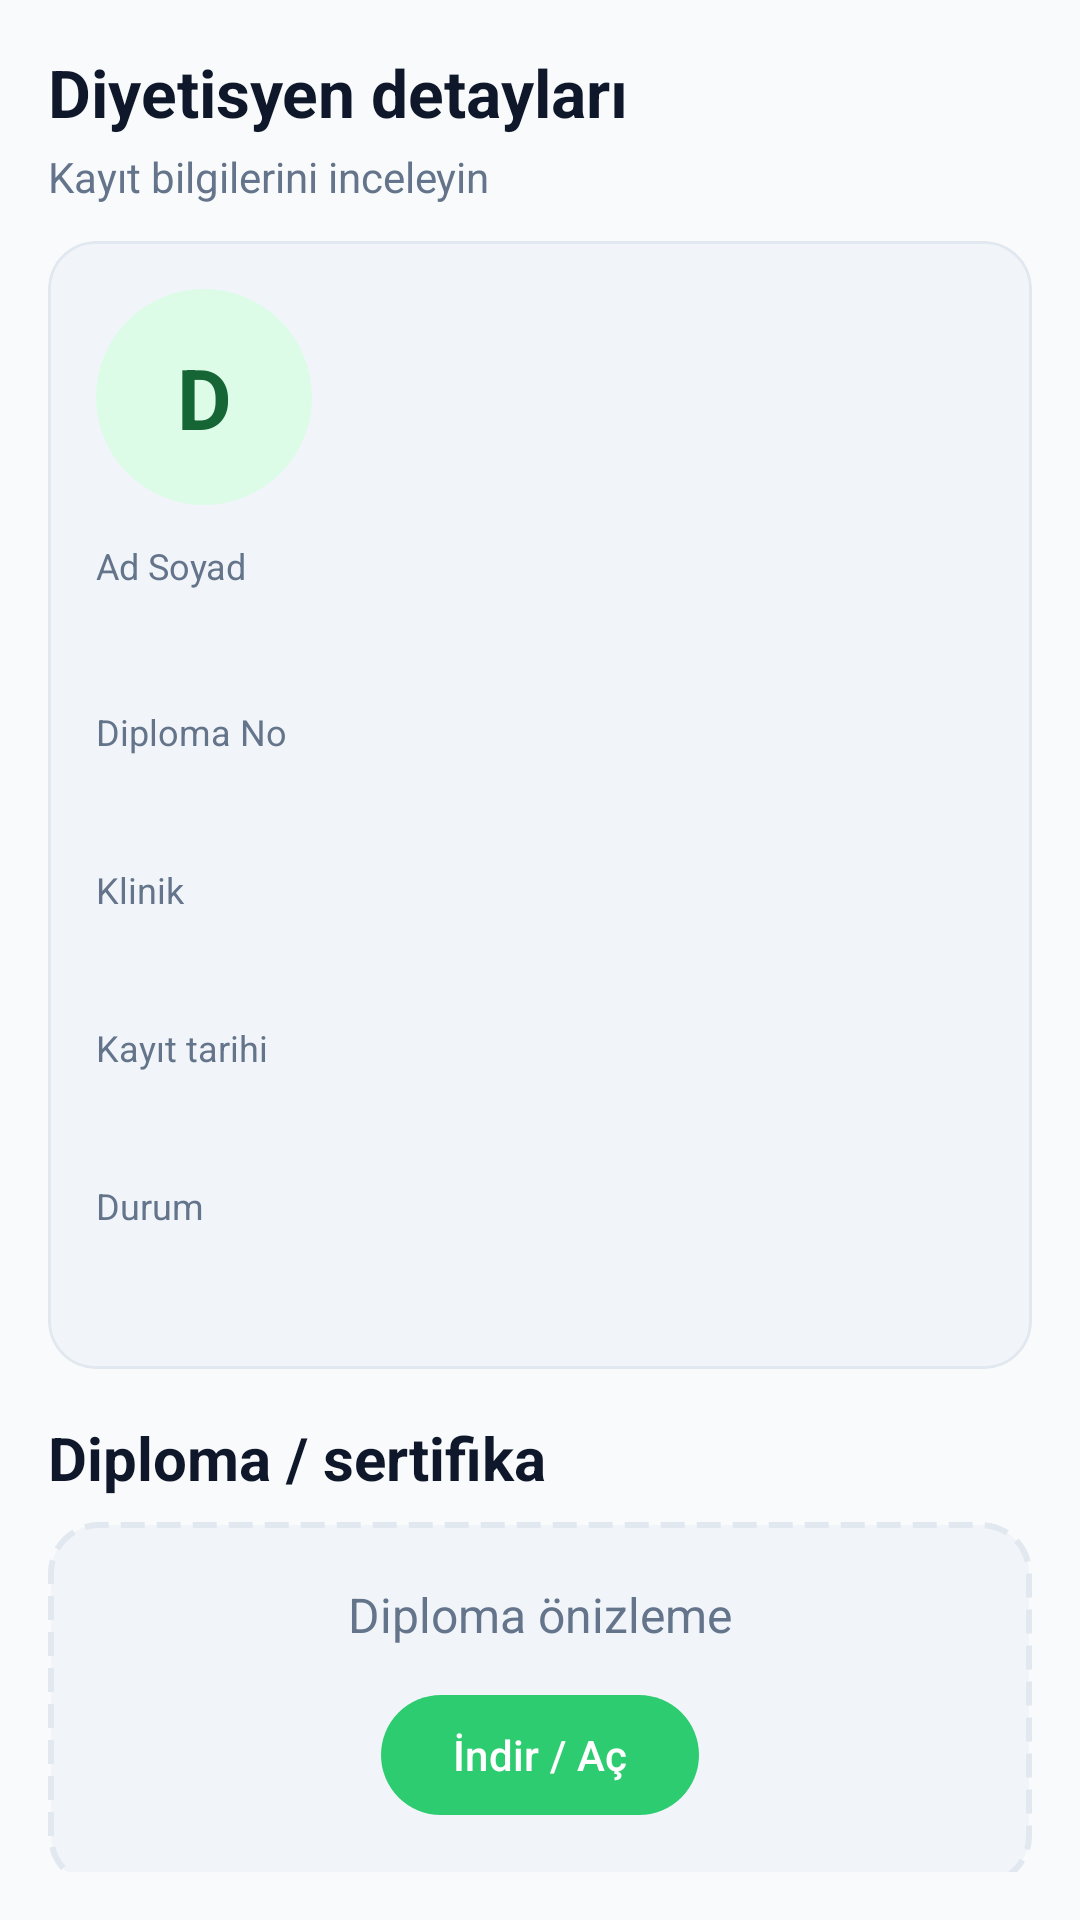

Write the Android layout XML for this screen, with the resource values it uses.
<!-- AndroidManifest.xml: application theme Theme.Nightbrate -->
<!-- res/layout/dialog_dietitian_detail.xml -->
<?xml version="1.0" encoding="utf-8"?>
<LinearLayout xmlns:android="http://schemas.android.com/apk/res/android"
    xmlns:app="http://schemas.android.com/apk/res-auto"
    android:layout_width="match_parent"
    android:layout_height="wrap_content"
    android:orientation="vertical"
    android:padding="16dp">

    <TextView
        android:layout_width="match_parent"
        android:layout_height="wrap_content"
        android:text="Diyetisyen detayları"
        android:textColor="@color/admin_strong"
        android:textSize="22sp"
        android:textStyle="bold" />

    <TextView
        android:layout_width="match_parent"
        android:layout_height="wrap_content"
        android:layout_marginTop="4dp"
        android:text="Kayıt bilgilerini inceleyin"
        android:textColor="@color/admin_muted"
        android:textSize="14sp" />

    <ProgressBar
        android:id="@+id/detailProgress"
        android:layout_width="wrap_content"
        android:layout_height="wrap_content"
        android:layout_gravity="center_horizontal"
        android:layout_marginTop="16dp"
        android:visibility="gone" />

    <androidx.core.widget.NestedScrollView
        android:id="@+id/detailScroll"
        android:layout_width="match_parent"
        android:layout_height="wrap_content"
        android:layout_marginTop="12dp"
        android:maxHeight="420dp">

        <LinearLayout
            android:layout_width="match_parent"
            android:layout_height="wrap_content"
            android:orientation="vertical">

            <com.google.android.material.card.MaterialCardView
                android:layout_width="match_parent"
                android:layout_height="wrap_content"
                app:cardBackgroundColor="@color/admin_row_surface"
                app:cardCornerRadius="16dp"
                app:cardElevation="0dp"
                app:strokeColor="@color/admin_row_stroke"
                app:strokeWidth="1dp">

                <LinearLayout
                    android:layout_width="match_parent"
                    android:layout_height="wrap_content"
                    android:orientation="vertical"
                    android:padding="16dp">

                    <TextView
                        android:id="@+id/ddAvatar"
                        android:layout_width="72dp"
                        android:layout_height="72dp"
                        android:background="@drawable/um_avatar_circle"
                        android:gravity="center"
                        android:text="D"
                        android:textColor="@color/um_avatar_text"
                        android:textSize="28sp"
                        android:textStyle="bold" />

                    <TextView
                        android:id="@+id/ddNameLabel"
                        android:layout_width="match_parent"
                        android:layout_height="wrap_content"
                        android:layout_marginTop="12dp"
                        android:text="Ad Soyad"
                        android:textColor="@color/admin_muted"
                        android:textSize="12sp" />

                    <TextView
                        android:id="@+id/ddName"
                        android:layout_width="match_parent"
                        android:layout_height="wrap_content"
                        android:textColor="@color/admin_strong"
                        android:textSize="20sp"
                        android:textStyle="bold" />

                    <TextView
                        android:layout_width="match_parent"
                        android:layout_height="wrap_content"
                        android:layout_marginTop="12dp"
                        android:text="Diploma No"
                        android:textColor="@color/admin_muted"
                        android:textSize="12sp" />

                    <TextView
                        android:id="@+id/ddDiploma"
                        android:layout_width="match_parent"
                        android:layout_height="wrap_content"
                        android:textColor="@color/admin_strong"
                        android:textSize="18sp"
                        android:textStyle="bold" />

                    <TextView
                        android:layout_width="match_parent"
                        android:layout_height="wrap_content"
                        android:layout_marginTop="12dp"
                        android:text="Klinik"
                        android:textColor="@color/admin_muted"
                        android:textSize="12sp" />

                    <TextView
                        android:id="@+id/ddClinic"
                        android:layout_width="match_parent"
                        android:layout_height="wrap_content"
                        android:textColor="@color/admin_strong"
                        android:textSize="18sp"
                        android:textStyle="bold" />

                    <TextView
                        android:layout_width="match_parent"
                        android:layout_height="wrap_content"
                        android:layout_marginTop="12dp"
                        android:text="Kayıt tarihi"
                        android:textColor="@color/admin_muted"
                        android:textSize="12sp" />

                    <TextView
                        android:id="@+id/ddCreated"
                        android:layout_width="match_parent"
                        android:layout_height="wrap_content"
                        android:textColor="@color/admin_strong"
                        android:textSize="18sp"
                        android:textStyle="bold" />

                    <TextView
                        android:layout_width="match_parent"
                        android:layout_height="wrap_content"
                        android:layout_marginTop="12dp"
                        android:text="Durum"
                        android:textColor="@color/admin_muted"
                        android:textSize="12sp" />

                    <TextView
                        android:id="@+id/ddStatus"
                        android:layout_width="wrap_content"
                        android:layout_height="wrap_content"
                        android:layout_marginTop="6dp"
                        android:paddingHorizontal="10dp"
                        android:paddingVertical="4dp"
                        android:textSize="12sp"
                        android:textStyle="bold" />
                </LinearLayout>
            </com.google.android.material.card.MaterialCardView>

            <TextView
                android:layout_width="match_parent"
                android:layout_height="wrap_content"
                android:layout_marginTop="16dp"
                android:text="Diploma / sertifika"
                android:textColor="@color/admin_strong"
                android:textSize="20sp"
                android:textStyle="bold" />

            <LinearLayout
                android:layout_width="match_parent"
                android:layout_height="wrap_content"
                android:layout_marginTop="8dp"
                android:background="@drawable/um_diploma_dashed"
                android:gravity="center"
                android:orientation="vertical"
                android:padding="20dp">

                <TextView
                    android:layout_width="wrap_content"
                    android:layout_height="wrap_content"
                    android:text="Diploma önizleme"
                    android:textColor="@color/admin_muted"
                    android:textSize="16sp" />

                <com.google.android.material.button.MaterialButton
                    android:id="@+id/ddDownload"
                    android:layout_width="wrap_content"
                    android:layout_height="wrap_content"
                    android:layout_marginTop="12dp"
                    android:text="İndir / Aç"
                    android:textAllCaps="false"
                    app:backgroundTint="@color/brand"
                    app:cornerRadius="24dp" />
            </LinearLayout>

            <com.google.android.material.button.MaterialButton
                android:id="@+id/ddApprove"
                android:layout_width="match_parent"
                android:layout_height="wrap_content"
                android:layout_marginTop="12dp"
                android:text="Onayla"
                android:textAllCaps="false"
                app:backgroundTint="@color/brand"
                app:cornerRadius="16dp" />
        </LinearLayout>
    </androidx.core.widget.NestedScrollView>
</LinearLayout>
<!-- resources referenced by this layout -->
<resources>
  <color name="admin_muted">#64748B</color>
  <color name="admin_row_stroke">#E2E8F0</color>
  <color name="admin_row_surface">#F1F5F9</color>
  <color name="admin_strong">#0F172A</color>
  <color name="brand">#2ECC71</color>
  <color name="um_avatar_text">#166534</color>
  <!-- drawable um_avatar_circle (drawable) -->
  <?xml version="1.0" encoding="utf-8"?>
  <shape xmlns:android="http://schemas.android.com/apk/res/android"
      android:shape="oval">
      <solid android:color="@color/um_avatar_bg" />
  </shape>
  <!-- drawable um_diploma_dashed (drawable) -->
  <?xml version="1.0" encoding="utf-8"?>
  <shape xmlns:android="http://schemas.android.com/apk/res/android">
      <solid android:color="@color/admin_row_surface" />
      <corners android:radius="16dp" />
      <stroke
          android:width="2dp"
          android:color="@color/admin_row_stroke"
          android:dashWidth="8dp"
          android:dashGap="4dp" />
  </shape>
  <style name="Theme.Nightbrate" parent="Theme.Material3.Light.NoActionBar">
          <item name="colorPrimary">@color/primary_green</item>
          <item name="colorOnPrimary">@color/white</item>
          <item name="colorSecondary">@color/primary_green</item>
          <item name="colorOnSecondary">@color/white</item>
          <item name="colorSurface">@color/card_surface</item>
          <item name="colorOnSurface">@color/text_primary</item>
          <item name="android:colorBackground">@color/client_scaffold</item>
          <item name="colorOnBackground">@color/text_primary</item>
  
          <item name="android:windowBackground">@color/client_scaffold</item>
          <item name="android:statusBarColor">@color/client_scaffold</item>
          <item name="android:navigationBarColor">@color/nav_bar_bg</item>
          <item name="android:windowLightStatusBar" tools:targetApi="m">true</item>
          <item name="android:windowLightNavigationBar" tools:targetApi="o_mr1">true</item>
          <item name="android:windowDrawsSystemBarBackgrounds" tools:targetApi="lollipop">true</item>
      </style>
  <color name="um_avatar_bg">#DCFCE7</color>
  <color name="primary_green">#2ECC71</color>
  <color name="white">#FFFFFFFF</color>
  <color name="card_surface">#FFFFFF</color>
  <color name="text_primary">#0F172A</color>
  <color name="client_scaffold">#F9FAFB</color>
  <color name="nav_bar_bg">#FFFFFF</color>
</resources>
